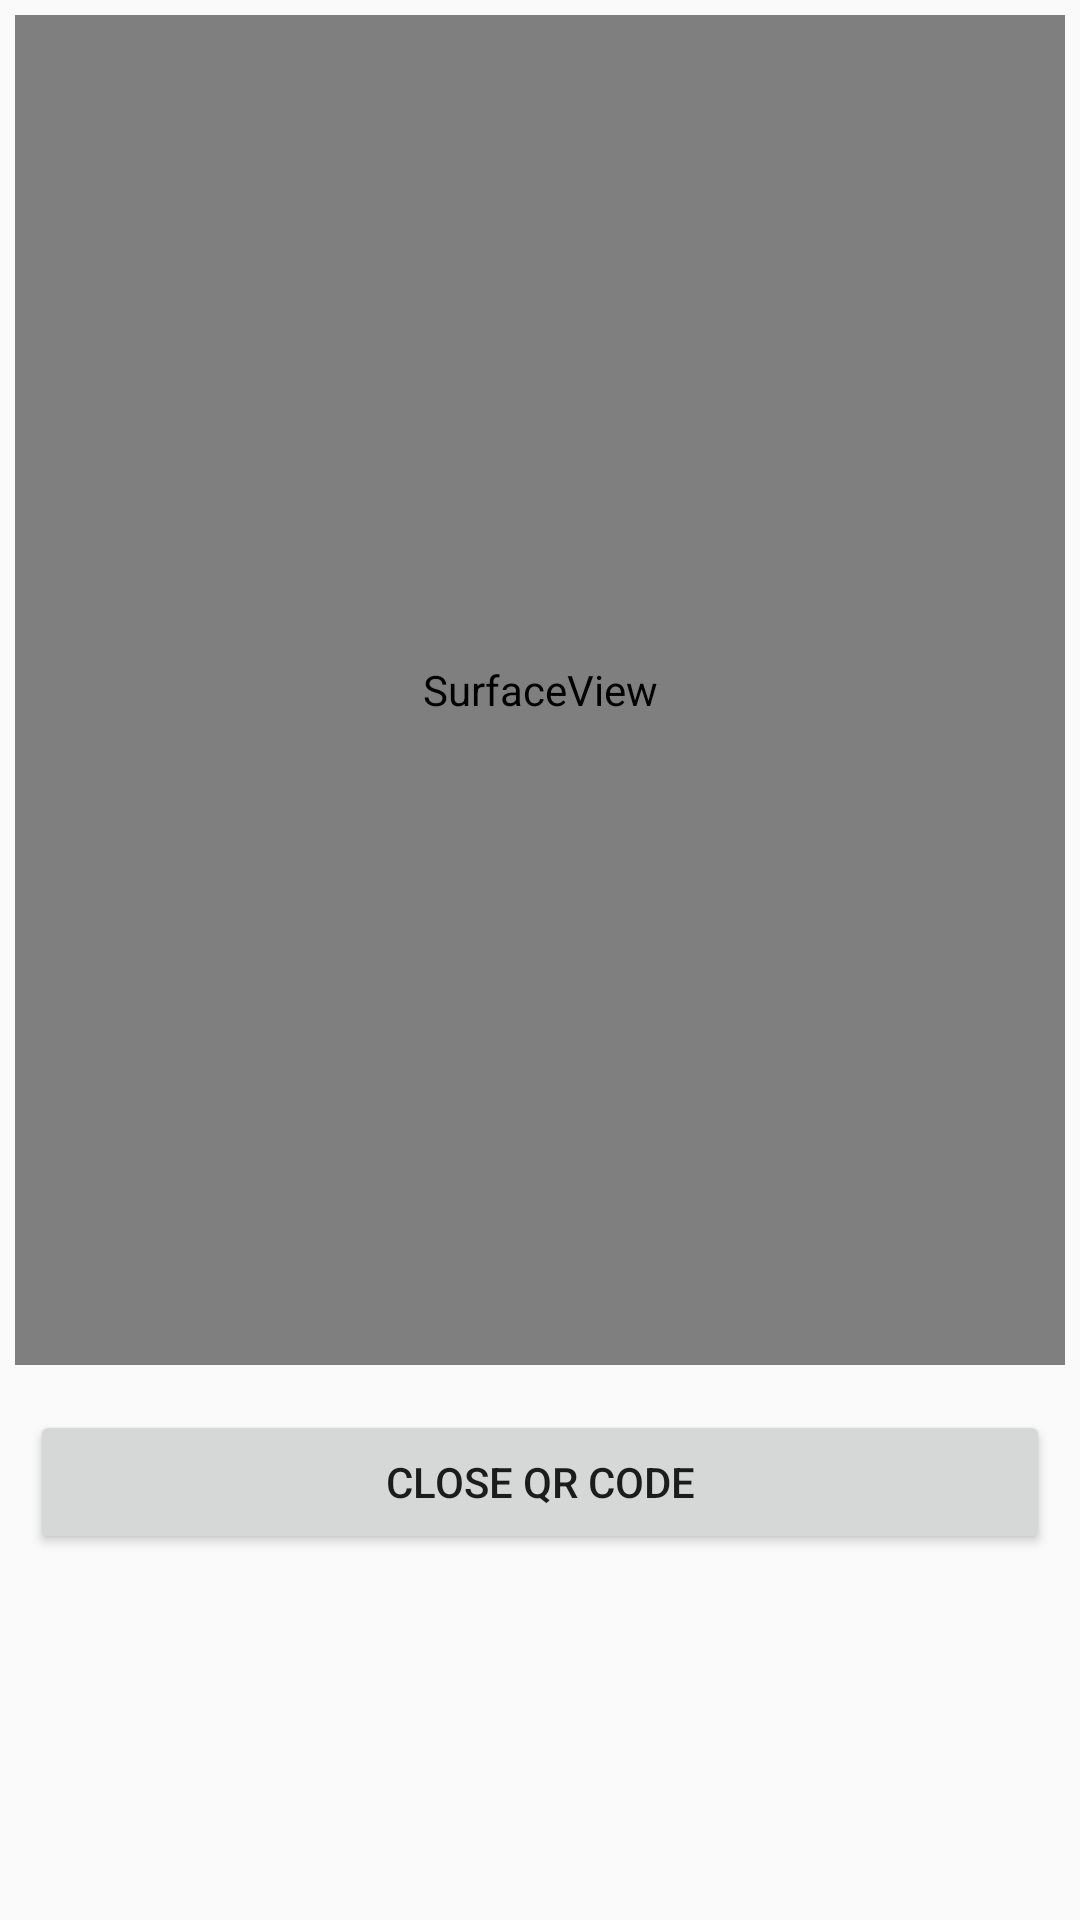

Produce the Android XML layout that renders to this screen, including the resource entries it uses.
<!-- AndroidManifest.xml: application theme AppTheme -->
<!-- res/layout/qrview.xml -->
<?xml version="1.0" encoding="utf-8"?>
<androidx.appcompat.widget.LinearLayoutCompat xmlns:android="http://schemas.android.com/apk/res/android"
    xmlns:app="http://schemas.android.com/apk/res-auto"
    xmlns:tools="http://schemas.android.com/tools"
    android:layout_width="match_parent"
    android:layout_height="match_parent"
    tools:context=".MainActivity"
    android:orientation="vertical">


    <SurfaceView
        android:id="@+id/surface_view"
        android:layout_width="match_parent"
        android:layout_height="450dp"
        android:layout_gravity="fill"
        android:layout_margin="5dp" />

    <Button
        android:id="@+id/close"
        android:layout_width="match_parent"
        android:layout_height="wrap_content"
        android:text="Close QR CODE"
        android:layout_margin="10dp"

        />





</androidx.appcompat.widget.LinearLayoutCompat>
<!-- resources referenced by this layout -->
<resources>
  <style name="AppTheme" parent="Theme.AppCompat.Light.NoActionBar">
      </style>
</resources>
